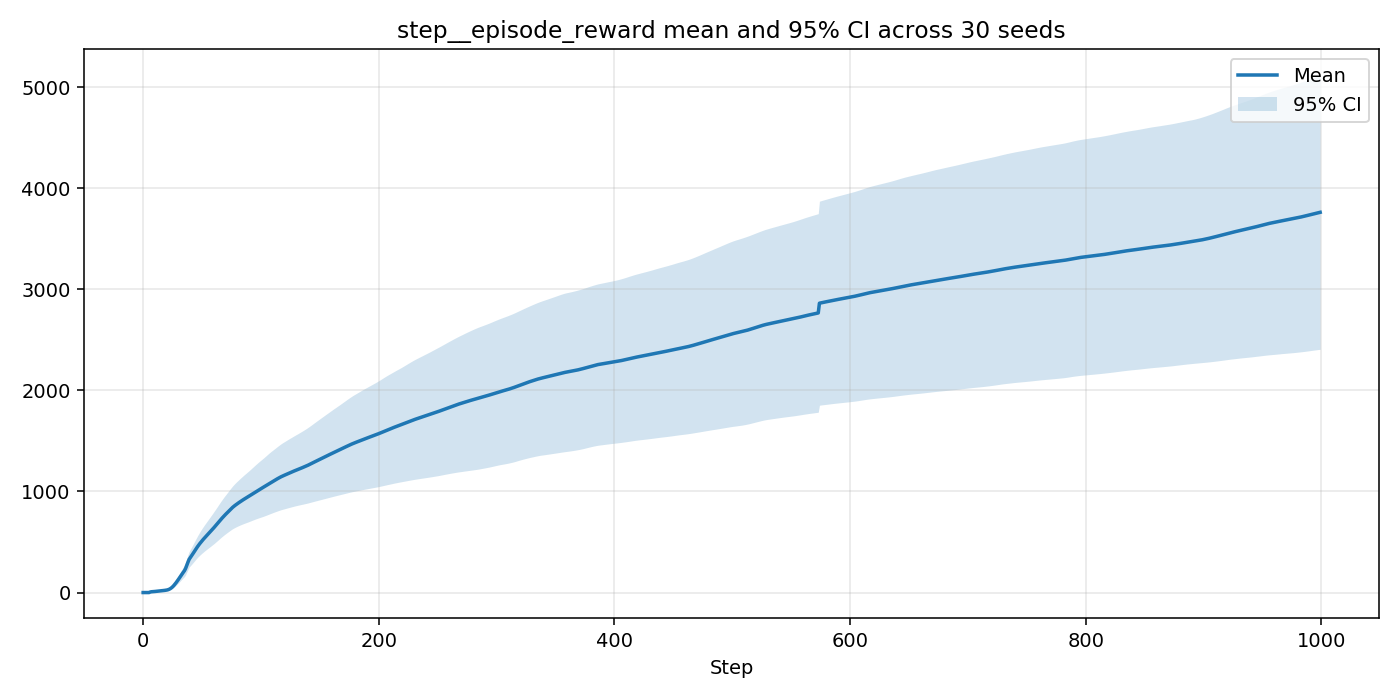

Data behind this chart, as committed beside it:
step, n, mean, ci95_low, ci95_high
0, 30, 0.0, 0.0, 0.0
1, 30, 0.0, 0.0, 0.0
2, 30, 0.0, 0.0, 0.0
3, 30, 0.0, 0.0, 0.0
4, 30, 0.0, 0.0, 0.0
5, 30, 0.0, 0.0, 0.0
6, 30, 5.309, 5.188, 5.43
7, 30, 7.761, 7.402, 8.12
8, 30, 8.386, 8.05, 8.721
9, 30, 9.481, 9.171, 9.791
10, 30, 10.68, 10.38, 10.99
11, 30, 11.84, 11.53, 12.15
12, 30, 13.07, 12.75, 13.4
13, 30, 14.43, 14.11, 14.76
14, 30, 15.78, 15.47, 16.08
15, 30, 17.08, 16.76, 17.4
16, 30, 18.36, 17.97, 18.75
17, 30, 19.63, 19.14, 20.13
18, 30, 21.02, 20.37, 21.67
19, 30, 22.58, 21.62, 23.54
20, 30, 24.61, 22.97, 26.26
21, 30, 27.55, 24.74, 30.35
22, 30, 31.98, 27.47, 36.5
23, 30, 38.24, 31.44, 45.04
24, 30, 46.56, 36.85, 56.28
25, 30, 56.94, 43.73, 70.14
26, 30, 69.24, 52.08, 86.41
27, 30, 83.15, 61.69, 104.6
28, 30, 98.29, 72.26, 124.3
29, 30, 114.3, 83.57, 145.1
30, 30, 131.2, 95.66, 166.8
31, 30, 148.5, 108.2, 188.8
32, 30, 165.8, 120.9, 210.7
33, 30, 182.8, 133.4, 232.1
34, 30, 199.5, 145.7, 253.3
35, 30, 215.3, 157.4, 273.3
36, 29, 237.6, 175, 300.2
37, 27, 269.3, 202.1, 336.5
38, 25, 299.5, 225.9, 373
39, 24, 328, 251.1, 405
40, 24, 345, 264.1, 425.9
41, 24, 362.2, 277.4, 447
42, 24, 379.9, 291, 468.7
43, 24, 397.9, 305, 490.8
44, 24, 416.1, 319, 513.2
45, 24, 434.2, 332.8, 535.6
46, 24, 451.5, 345.8, 557.3
47, 24, 467.8, 357.8, 577.8
48, 24, 483.3, 369.1, 597.5
49, 24, 498, 379.8, 616.3
50, 24, 512.3, 390.2, 634.4
51, 24, 526, 400.2, 651.7
52, 24, 539.2, 409.9, 668.5
53, 24, 552, 419.2, 684.8
54, 24, 564.8, 428.5, 701.1
55, 24, 577.5, 437.6, 717.3
56, 24, 590, 446.6, 733.5
57, 24, 602.6, 455.6, 749.6
58, 24, 615.3, 464.6, 766
59, 24, 628.2, 473.8, 782.5
... 940 more rows
